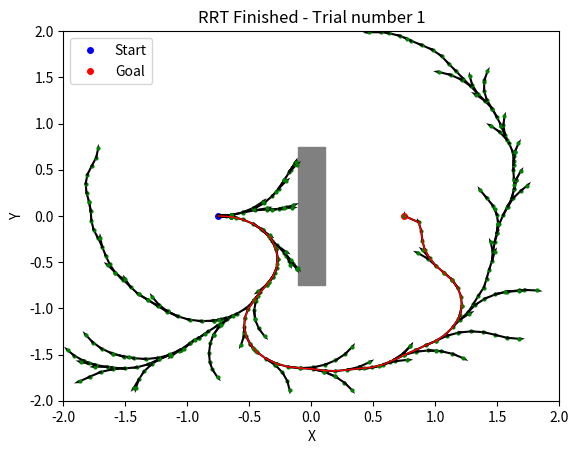

Write the Python code that produced this figure. (Note: this script raises an exception after producing the figure.)
import numpy as np
import matplotlib.pyplot as plt
from matplotlib import patches
import time
import csv


def is_in_obstacle(point,obstacles):
    px, py = point

    for (ox, oy), (w, h) in obstacles:
        dx = px - ox
        dy = py - oy
        if abs(dx) <= w / 2 and abs(dy) <= h / 2:
            return True
    return False

def sample(X, epsilon,goal,obstacles,iterations,random_node=None):
    p = np.random.rand()
    if p < epsilon:
        iterations += 1
        return goal,iterations
    else:
        while random_node is None or is_in_obstacle(random_node,obstacles):
            random_node = (np.random.uniform(*X[0]), np.random.uniform(*X[1]))
            iterations += 1
    return random_node, iterations

def find_nearest_node(nodes, point):
    return min(nodes, key=lambda node: distance(node, point))

def distance(node1, node2):
    return np.hypot(node1[0] - node2[0], node1[1] - node2[1])

def wrap_to_pi(a):
    return (a + np.pi) % (2*np.pi) - np.pi

def steer(nearest, point, step_size,car_variables,obstacles,goal):
    speed = car_variables[0]
    maximum_steering = car_variables[1]
    L = car_variables[2]
    step_time = step_size/speed
    T = 0
    t = step_time/5
    x_new = nearest[0]
    y_new = nearest[1]
    theta_new = nearest[2]
    while (distance(nearest, point) > (speed*T) and (speed*T)<step_size):
        
        alpha = theta_new - np.atan2(point[1] - y_new, point[0] - x_new)
        alpha = wrap_to_pi(alpha)
    
        phi = -np.atan2(alpha*L,speed*step_time)

        phi = np.clip(phi,-maximum_steering,maximum_steering)
        
        x_new = x_new + speed*t*np.cos(theta_new)
        y_new = y_new + speed*t*np.sin(theta_new)
        theta_new = wrap_to_pi(theta_new + (speed*t*np.tan(phi))/L)
        

        if is_in_obstacle((x_new,y_new),obstacles):
            return (x_new, y_new, theta_new),step_size, False
        T += t
    distance_to_goal = distance((x_new,y_new),goal)
    if (distance_to_goal < step_size):
        x_new, y_new, theta_new = goal

    return (x_new, y_new,theta_new), step_size, True


def  build_RRT(start,goal,xlim,ylim,obstacles,epsilon,step_size,car_variables,trial,plot = False):
    # with plot on
    #np.random.seed(trial)
    if plot:
        x_start,y_start, theta_start = start 
        x_goal,y_goal,theta_goal = goal
        plt.plot(x_start,y_start, 'bo', markersize=4, label="Start")
        plt.quiver(x_start, y_start, 0.1*np.cos(theta_start), 0.1*np.sin(theta_start), angles='xy', scale_units='xy', scale=2, width=0.003)
        plt.plot(x_goal,y_goal, 'ro', markersize=4, label="Goal")
        plt.quiver(x_goal, y_goal, 0.1*np.cos(theta_goal), 0.1*np.sin(theta_goal), angles='xy', scale_units='xy', scale=2, width=0.003)
        plt.xlim(xlim)
        plt.ylim(ylim)
        plt.title("RRT in progress")
        plt.xlabel("X")
        plt.ylabel("Y")
        plt.legend()
        
        ax = plt.gca()
        for (ox, oy), (w, h) in obstacles:
            
            rect = patches.Rectangle((ox - w/2, oy - h/2), w, h, color='gray')
            
            ax.add_patch(rect)

        X = [xlim, ylim]
        #plt.show()
        nodes = [start]
        nodes_demo = [(start, 0)]
        edges = []
        edges_demo = []
        solution_length = {start: 0}
        iterations = 0
        t_inicial = time.time()
        while goal not in nodes:
            
            random_node, iterations = sample(X,epsilon,goal,obstacles,iterations)
            nearest_node = find_nearest_node(nodes,random_node)
            new_node,cost,is_edge_valid = steer(nearest_node, random_node, step_size,car_variables,obstacles,goal)
            if is_edge_valid:
                t_elapsed = time.time() - t_inicial

                nodes.append(new_node)
                nodes_demo.append((new_node,t_elapsed))
                edges.append((nearest_node,new_node))
                edges_demo.append(((nearest_node,new_node),t_elapsed))
                
                cost = solution_length[nearest_node]+ cost
                solution_length[new_node] = cost
                
                plt.plot([nearest_node[0], new_node[0]], [nearest_node[1], new_node[1]], color='black')  
                plt.plot(new_node[0], new_node[1], 'go', markersize=2)  
                plt.quiver(new_node[0], new_node[1], 0.1*np.cos(new_node[2]),
                            0.1*np.sin(new_node[2]), angles='xy', scale_units='xy', scale=2, width=0.003)
                

        node = goal
        path = []
        while node != start:
            edge = None
            for (n1, n2) in edges:
                if n2 == node:
                    edge = (n1, n2)
                    break
            if edge in edges:
                path.append(edge)
            node = n1
        path_demo = []
        for (p, c) in reversed(path):   # go from start → goal
            x1, y1,theta1 = p
            x2, y2,theta2 = c
            path_demo.append((x1,y1,theta1))
            plt.plot([x1, x2], [y1, y2], 'r-', linewidth=1)  
        path_demo.append(goal)
        plt.pause(1)
        plt.title(f"RRT Finished - Trial number {trial+1}")
        print("Iterations:",iterations)
        print("Vertices:",len(nodes))
        print("Solution length:", solution_length[goal])
        plt.show()
        return iterations, len(nodes), solution_length[goal], nodes_demo,edges_demo, path_demo
    
    #without plot on
    X = [xlim, ylim]
    
    nodes = [start]
    edges = []
    solution_length = {start: 0}
    iterations = 0

    while goal not in nodes:

        random_node, iterations = sample(X,epsilon,goal,obstacles,iterations)
        nearest_node = find_nearest_node(nodes,random_node)
        new_node,cost = steer(nearest_node, random_node, step_size)

        if is_edge_valid(nearest_node,new_node,obstacles):

            nodes.append(new_node)
            edges.append((nearest_node,new_node))
            cost = solution_length[nearest_node]+ cost
            solution_length[new_node] = cost

    print("Iterations:",iterations)
    print("Vertices:",len(nodes))
    print("Solution length:", solution_length[goal])

    return iterations, len(nodes), solution_length[goal]
    


def main():

    xlim,ylim = (-2, 2),(-2,2)
    start = (-0.75, 0, np.deg2rad(0))
    goal = (0.75, 0, np.deg2rad(90))
    epsilon = 0.01
    step_size = 0.1
    trials_number = 100

    #gap_width = 10
    obstacles = [((0,0),(0.22,1.5))]
    
    iterations_list = np.zeros(trials_number,dtype=float)
    vertices_list = np.zeros(trials_number,dtype=float)
    solution_length_list = np.zeros(trials_number,dtype=float)
    
    #car_variables
    maximum_steering = 0.5 #rad
    speed = 0.2 #
    L = 0.256 # The vehicle's track length.
    car_variables = [speed,maximum_steering, L]
    phi_circle = np.atan2(goal[1]-50,goal[0]-50)  # current angle
    v_goal = speed
    angular_velocity_goal = v_goal/25  # radius is 25


    iterations, vertices, solution_length, nodes_demo, edges_demo, path_demo = build_RRT(start,goal,xlim,ylim,obstacles,epsilon,
                                                        step_size,car_variables,trial = 0,plot = True)
    
    with open("tree.csv", mode="w", newline="") as file:
        writer = csv.writer(file)
        
        # Write headers
        writer.writerow(["node sampled, edge_created"])
        writer.writerow([
            "x", "y", "theta", "time",        # node sampled
            "x1", "y1", "theta1",             # edge start
            "x2", "y2", "theta2", "time"        # edge end/time
            ])
    
    # Write each node and corresponding edge
        for ((x, y, theta), t), ((n1, n2), t_elapsed) in zip(nodes_demo, edges_demo):
            (x1, y1, theta1) = n1
            (x2, y2, theta2) = n2
            writer.writerow([x, y, theta, t, x1, y1, theta1, x2, y2, theta2, t_elapsed])

# Separate with open (same indentation)
    with open("path.csv", mode="w", newline="") as file:
        writer = csv.writer(file)
        
        # Write headers
        writer.writerow(["x", "y", "theta"])
        
        for (x, y, theta) in path_demo:
            writer.writerow([x, y, theta])
        
    
    iterations_list[0] = iterations
    vertices_list[0] = vertices
    solution_length_list[0] = solution_length

    

    for trial in range(1,trials_number):

        iterations, vertices, solution_length = build_RRT(start,goal,xlim,ylim,obstacles,epsilon,step_size,trial)
    
        iterations_list[trial] = iterations
        vertices_list[trial] = vertices
        solution_length_list[trial] = solution_length

    iterations_mean = np.mean(iterations_list)
    vertices_mean = np.mean(vertices_list)
    solution_length_mean = np.mean(solution_length_list)

    print("Iterations mean:",iterations_mean)
    print("Vertices mean:",vertices_mean)
    print("Solution length mean:", solution_length_mean)


    plt.show()

if __name__ == "__main__":
    main()
